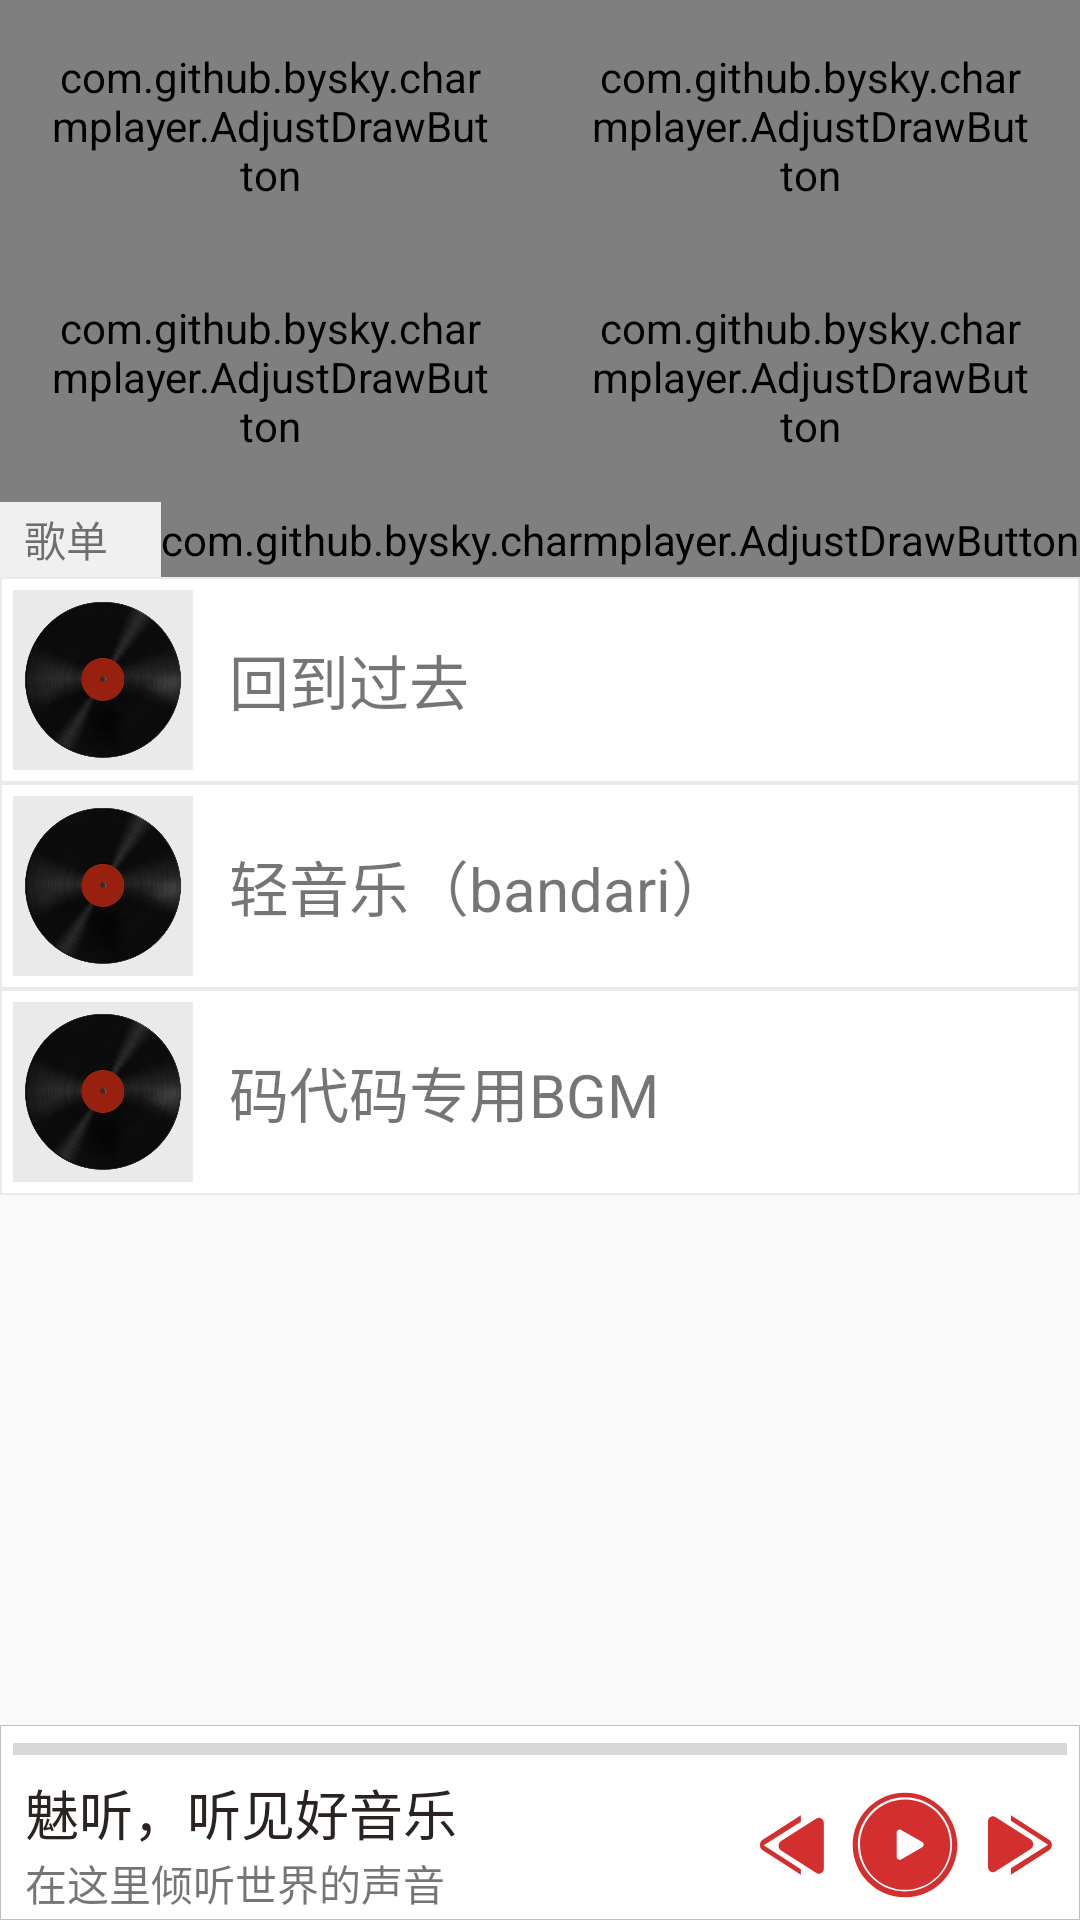

This screen was rendered from an Android layout file. Write that file and the resources it references.
<!-- AndroidManifest.xml: application theme RedTheme -->
<!-- res/layout/content_main.xml -->
<?xml version="1.0" encoding="utf-8"?>
<LinearLayout xmlns:android="http://schemas.android.com/apk/res/android"
    xmlns:app="http://schemas.android.com/apk/res-auto"
    xmlns:tools="http://schemas.android.com/tools"
    android:layout_width="match_parent"
    android:layout_height="match_parent"
    android:orientation="vertical"
    app:layout_behavior="@string/appbar_scrolling_view_behavior"
    tools:context="com.github.bysky.charmplayer.MainActivity"
    tools:showIn="@layout/app_bar_main">

    <LinearLayout
        android:layout_width="match_parent"
        android:layout_height="wrap_content">

        <com.github.bysky.charmplayer.AdjustDrawButton
            android:id="@+id/button_entrance_local_music"
            style="@style/ButtonNoShadow_HaveBorder"
            android:layout_width="0dp"
            android:layout_height="match_parent"
            android:layout_weight="1"
            android:drawableTop="@drawable/ic_local"
            android:padding="@dimen/mid_border"
            android:text="@string/local_music" />

        <com.github.bysky.charmplayer.AdjustDrawButton
            android:id="@+id/button_entrance_scan"
            style="@style/ButtonNoShadow_HaveBorder"
            android:layout_width="0dp"
            android:layout_height="match_parent"
            android:layout_weight="1"
            android:drawableTop="@drawable/ic_scan"
            android:padding="@dimen/mid_border"
            android:text="@string/scan_music" />
    </LinearLayout>

    <LinearLayout
        android:layout_width="match_parent"
        android:layout_height="wrap_content">

        <com.github.bysky.charmplayer.AdjustDrawButton
            android:id="@+id/button_entrance_artist"
            style="@style/ButtonNoShadow_HaveBorder"
            android:layout_width="0dp"
            android:layout_height="match_parent"
            android:layout_weight="1"
            android:drawableTop="@drawable/ic_artist"
            android:padding="@dimen/mid_border"
            android:text="@string/artist" />

        <com.github.bysky.charmplayer.AdjustDrawButton
            android:id="@+id/button_entrance_i_fond"
            style="@style/ButtonNoShadow_HaveBorder"
            android:layout_width="0dp"
            android:layout_height="match_parent"
            android:layout_weight="1"
            android:drawableTop="@drawable/ic_fond"
            android:padding="@dimen/mid_border"
            android:text="@string/music_fond" />
    </LinearLayout>

    <LinearLayout
        android:layout_width="match_parent"
        android:layout_height="wrap_content"
        android:background="#f0f0f0"
        android:gravity="center_vertical"
        android:orientation="horizontal">

        <TextView
            android:layout_width="0dp"
            android:layout_height="wrap_content"
            android:layout_weight="1"
            android:paddingEnd="0dp"
            android:paddingStart="@dimen/small_border"
            android:text="@string/music_list" />

        <com.github.bysky.charmplayer.AdjustDrawButton
            style="@style/ButtonNoShadow_HaveBorder"
            android:layout_width="wrap_content"
            android:layout_height="25dp"
            android:layout_gravity="end"
            android:text="@string/edit_list"
            android:textColor="@color/iconGray"
            android:layout_weight="0"
            android:drawableRight="@drawable/ic_setting_light" />
    </LinearLayout>

    <LinearLayout
        android:background="@drawable/shape_button_have_border_light"
        android:layout_width="match_parent"
        android:layout_height="wrap_content">
        <ImageView
            android:background="@color/lightGray"
            android:layout_margin="@dimen/mini_border"
            android:scaleType="fitCenter"
            android:padding="@dimen/mini_border"
            android:src="@mipmap/mipmap_album_medium"
            android:layout_width="60dp"
            android:layout_height="60dp" />
        <TextView
            android:layout_marginStart="@dimen/small_border"
            android:layout_gravity="center_vertical"
            android:text="回到过去"
            android:textSize="20sp"
            android:layout_width="wrap_content"
            android:layout_height="wrap_content" />
    </LinearLayout>

    <LinearLayout
        android:background="@drawable/shape_button_have_border_light"
        android:layout_width="match_parent"
        android:layout_height="wrap_content">
        <ImageView
            android:background="@color/lightGray"
            android:layout_margin="@dimen/mini_border"
            android:scaleType="fitCenter"
            android:padding="@dimen/mini_border"
            android:src="@mipmap/mipmap_album_medium"
            android:layout_width="60dp"
            android:layout_height="60dp" />
        <TextView
            android:layout_marginStart="@dimen/small_border"
            android:layout_gravity="center_vertical"
            android:text="轻音乐（bandari）"
            android:textSize="20sp"
            android:layout_width="wrap_content"
            android:layout_height="wrap_content" />
    </LinearLayout>

    <LinearLayout
        android:background="@drawable/shape_button_have_border_light"
        android:layout_width="match_parent"
        android:layout_height="wrap_content">
        <ImageView
            android:background="@color/lightGray"
            android:layout_margin="@dimen/mini_border"
            android:scaleType="fitCenter"
            android:padding="@dimen/mini_border"
            android:src="@mipmap/mipmap_album_medium"
            android:layout_width="60dp"
            android:layout_height="60dp" />
        <TextView
            android:layout_marginStart="@dimen/small_border"
            android:layout_gravity="center_vertical"
            android:text="码代码专用BGM"
            android:textSize="20sp"
            android:layout_width="wrap_content"
            android:layout_height="wrap_content" />
    </LinearLayout>

    <android.support.v7.widget.RecyclerView
        android:id="@+id/recycler_music_list"
        android:layout_width="match_parent"
        android:layout_weight="1"
        android:layout_height="0dp" />

    <LinearLayout
        android:layout_width="match_parent"
        android:layout_height="wrap_content"
        android:layout_gravity="bottom"
        android:layout_weight="0">
        <include layout="@layout/playing_button_nav" />
    </LinearLayout>
    
    
    
    
    
    
    
    

</LinearLayout>
<!-- res/layout/app_bar_main.xml (included above) -->
<?xml version="1.0" encoding="utf-8"?>
<android.support.design.widget.CoordinatorLayout xmlns:android="http://schemas.android.com/apk/res/android"
    xmlns:app="http://schemas.android.com/apk/res-auto"
    xmlns:tools="http://schemas.android.com/tools"
    android:layout_width="match_parent"
    android:layout_height="match_parent"
    tools:context="com.github.bysky.charmplayer.MainActivity">

    <android.support.design.widget.AppBarLayout
        android:layout_width="match_parent"
        android:layout_height="wrap_content"
        android:theme="@style/RedThemeOverlay_toolbar">

        <android.support.v7.widget.Toolbar
            app:popupTheme="@style/RedPopupOverlay"
            android:id="@+id/toolbar_main"
            android:layout_width="match_parent"
            android:layout_height="?attr/actionBarSize"
            android:background="?attr/colorPrimary" />

    </android.support.design.widget.AppBarLayout>

    <include layout="@layout/content_main" />

    
        
        
        
        
        
        

</android.support.design.widget.CoordinatorLayout>
<!-- res/layout/playing_button_nav.xml (included above) -->
<?xml version="1.0" encoding="utf-8"?>
<LinearLayout xmlns:android="http://schemas.android.com/apk/res/android"
    android:id="@+id/bottom_nav_bar"
    android:layout_width="match_parent"
    android:layout_height="wrap_content"
    android:layout_gravity="bottom"
    android:background="@drawable/layout_for_playing_nav"
    android:clickable="true"
    android:focusable="true"
    android:orientation="vertical">

    <ProgressBar
        android:id="@+id/progress_bar_play"
        style="?android:attr/progressBarStyleHorizontal"
        android:layout_width="match_parent"
        android:layout_height="wrap_content"
        android:clickable="false"
        android:paddingLeft="@dimen/mini_border"
        android:paddingRight="@dimen/mini_border" />

    <LinearLayout
        android:layout_width="match_parent"
        android:layout_height="wrap_content"
        android:gravity="end"
        android:paddingLeft="@dimen/mini_border"
        android:paddingRight="@dimen/mini_border">

        <LinearLayout
            android:layout_width="0dp"
            android:layout_height="@dimen/icon_size_normal"
            android:layout_weight="1"
            android:orientation="vertical">

            <TextView
                android:id="@+id/text_view_music_name"
                android:layout_width="match_parent"
                android:layout_height="wrap_content"
                android:ellipsize="end"
                android:maxLines="1"
                android:paddingStart="@dimen/mini_border"
                android:paddingEnd="@dimen/mini_border"
                android:text="@string/default_music_title"
                android:textColor="@color/elephantBlack"
                android:textSize="18sp" />

            <TextView
                android:id="@+id/text_view_music_art"
                android:layout_width="match_parent"
                android:layout_height="wrap_content"
                android:ellipsize="end"
                android:maxLines="1"
                android:paddingStart="@dimen/mini_border"
                android:paddingEnd="@dimen/mini_border"
                android:text="@string/default_music_art"
                android:textSize="14sp" />
        </LinearLayout>

        <Button
            android:id="@+id/button_control_pre"
            android:layout_width="@dimen/icon_size_mini"
            android:layout_height="@dimen/icon_size_mini"
            android:layout_gravity="center"
            android:layout_margin="@dimen/mini_border"
            android:layout_weight="0"
            android:background="@drawable/ic_pre_music" />

        <Button
            android:id="@+id/button_control_play"
            android:layout_width="@dimen/icon_size_small"
            android:layout_height="@dimen/icon_size_small"
            android:layout_gravity="center"
            android:layout_margin="@dimen/mini_border"
            android:layout_weight="0"
            android:background="@drawable/ic_play" />

        <Button
            android:id="@+id/button_control_next"
            android:layout_width="@dimen/icon_size_mini"
            android:layout_height="@dimen/icon_size_mini"
            android:layout_gravity="center"
            android:layout_margin="@dimen/mini_border"
            android:layout_weight="0"
            android:background="@drawable/ic_next_music" />
    </LinearLayout>

</LinearLayout>
<!-- resources referenced by this layout -->
<resources>
  <color name="elephantBlack">#292421</color>
  <color name="iconGray">#515151</color>
  <color name="lightGray">#EAEAEA</color>
  <dimen name="fab_margin">16dp</dimen>
  <dimen name="icon_size_mini">24dp</dimen>
  <dimen name="icon_size_normal">48dp</dimen>
  <dimen name="icon_size_small">36dp</dimen>
  <dimen name="mid_border">16dp</dimen>
  <dimen name="mini_border">4dp</dimen>
  <dimen name="small_border">8dp</dimen>
  <!-- drawable ic_local (drawable) -->
  <?xml version="1.0" encoding="utf-8"?>
  <vector xmlns:android="http://schemas.android.com/apk/res/android"
      android:width="64dp"
      android:height="64dp"
      android:viewportWidth="1024"
      android:viewportHeight="1024">
  
      <path
          android:fillColor="#515151"
          android:pathData="M496 256.1l-64-112L128 144.1c-57-3-64 32-64 48l0 688 896 0 0-624L496 256.1zM112
          192.1l288 0 37.3 64L112 256.1 112 192.1zM912 832.1 112 832.1l0-528 800 0L912
          832.1z" />
  </vector>
  <!-- drawable layout_for_playing_nav (drawable) -->
  <?xml version="1.0" encoding="utf-8"?>
  <shape xmlns:android="http://schemas.android.com/apk/res/android" >
  
      <solid android:color="@color/white" />
  
      <stroke
          android:width="0.02dp"
          android:color="#BFBFBF" />
  
      <padding
          android:bottom="1dp"
          android:left="0.5dp"
          android:right="0.5dp"
          android:top="0dp" />
  
  </shape>
  <!-- drawable shape_button_have_border_light (drawable) -->
  <?xml version="1.0" encoding="utf-8"?>
  <selector xmlns:android="http://schemas.android.com/apk/res/android">
      <item android:state_pressed="false">
          <shape>
              <solid android:color="@color/white"/>
              <stroke
                  android:color="@color/lightGray"
                  android:width="0.5dp"/>
              <padding
                  android:bottom="0.5dp"
                  android:left="0.5dp"
                  android:right="0.5dp"
                  android:top="0.5dp"/>
  
          </shape>
      </item>
      <item android:state_pressed="true">
          <shape>
              <solid android:color="@color/lightGray"/>
          </shape>
      </item>
  </selector>
  <string name="artist">歌手</string>
  <string name="default_music_art">在这里倾听世界的声音</string>
  <string name="default_music_title">魅听，听见好音乐</string>
  <string name="edit_list">编辑</string>
  <string name="local_music">本地音乐</string>
  <string name="music_fond">我喜欢</string>
  <string name="music_list">歌单</string>
  <string name="scan_music">扫描歌曲</string>
  <style name="ButtonNoShadow_HaveBorder" parent="@style/Widget.AppCompat.Button.Borderless">
          <item name="android:background">@drawable/shape_button_have_border_light</item>
      </style>
  <style name="RedPopupOverlay" parent="@style/RedThemeOverlay_toolbar">
          <item name="android:colorBackground">@color/PrimaryColor_red</item>
      </style>
  <style name="RedThemeOverlay_toolbar" parent="ThemeOverlay.AppCompat.ActionBar">
          <item name="android:textColorPrimary">@color/white</item>
  
      </style>
  <style name="RedTheme" parent="Theme.AppCompat.Light.NoActionBar">
          <item name="colorPrimary">@color/PrimaryColor_red</item>
          <item name="colorPrimaryDark">@color/darkPrimaryColor_red</item>
          <item name="colorAccent">@color/accentColor_red</item>
          <item name="windowNoTitle">true</item>
      </style>
  <color name="PrimaryColor_red">#D32F2F</color>
  <color name="white">#FFFFFF</color>
  <color name="darkPrimaryColor_red">#c62828</color>
  <color name="accentColor_red">#FF5722</color>
</resources>
